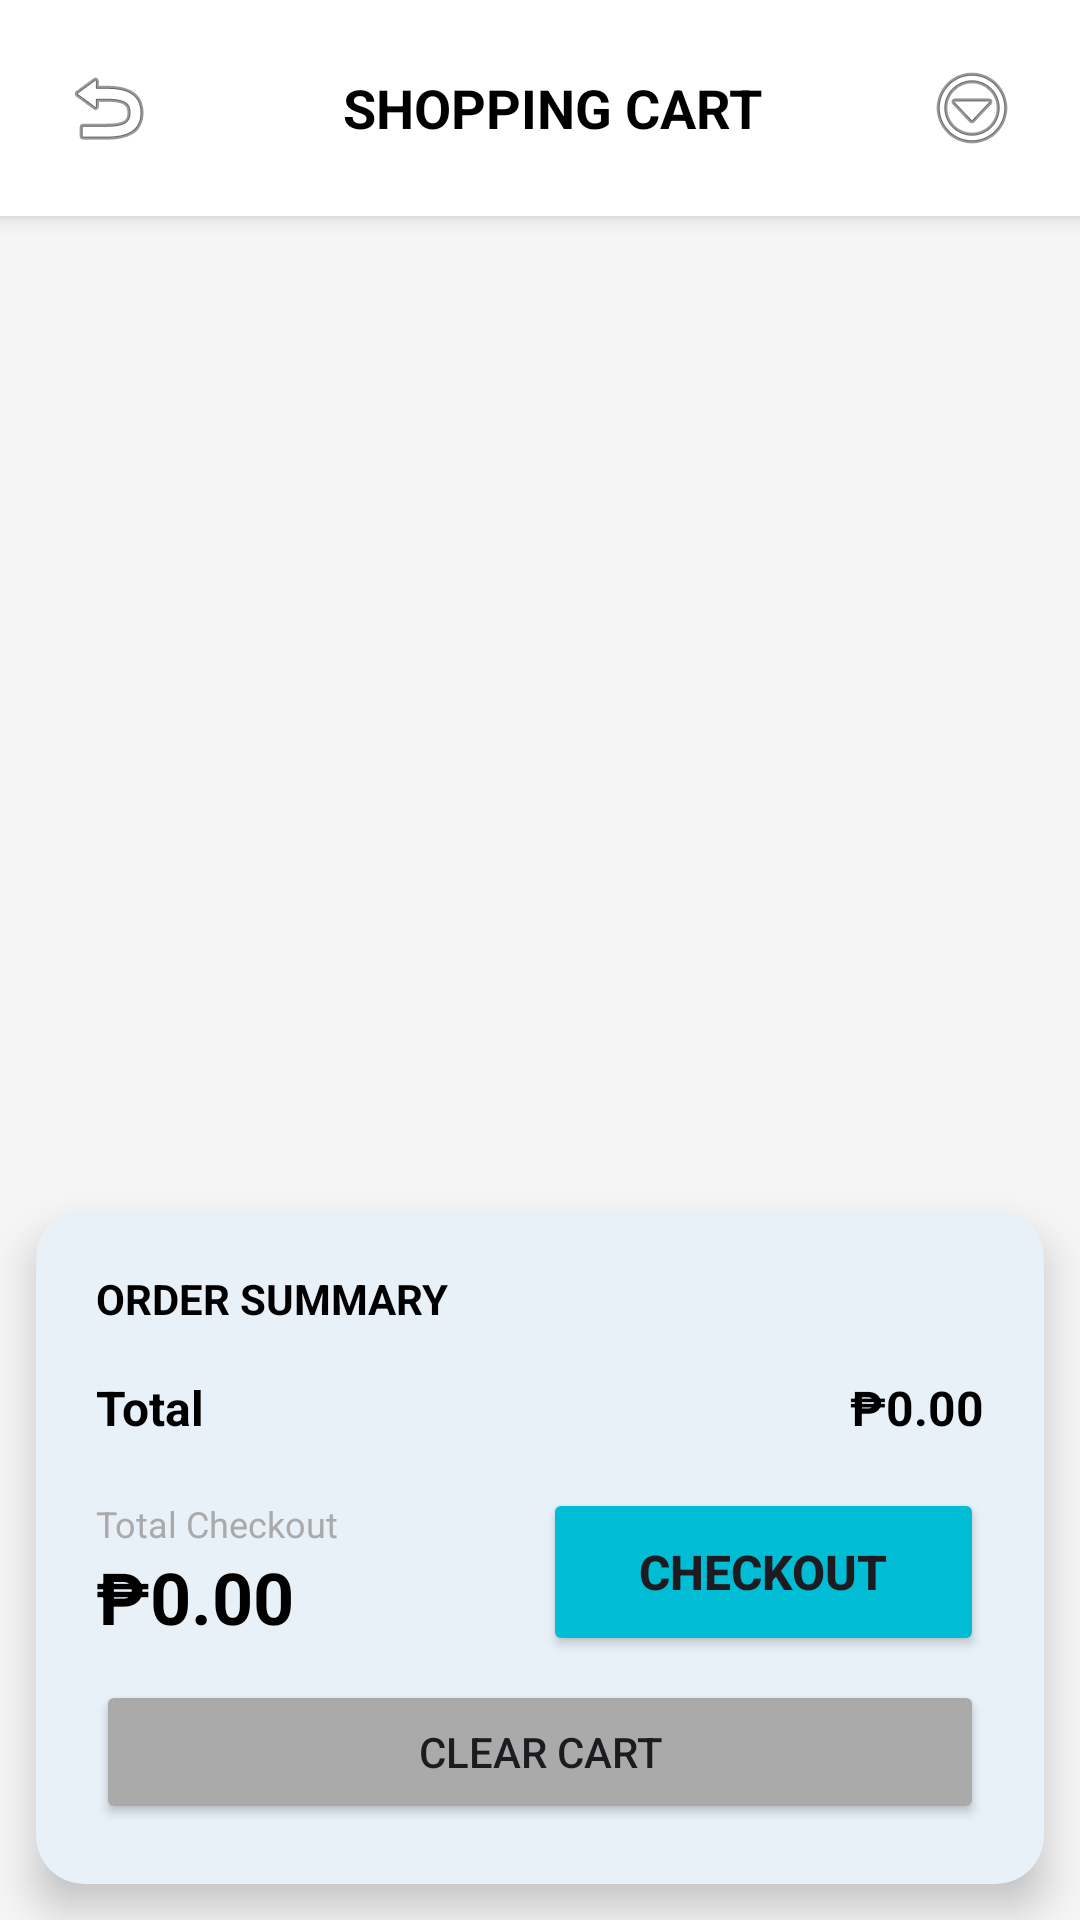

Layout XML and referenced resources for this Android screen:
<!-- AndroidManifest.xml: application theme Theme.PatientManagementSystemMobile -->
<!-- res/layout/fragment_cart.xml -->
<?xml version="1.0" encoding="utf-8"?>
<RelativeLayout xmlns:android="http://schemas.android.com/apk/res/android"
    xmlns:app="http://schemas.android.com/apk/res-auto"
    android:layout_width="match_parent"
    android:layout_height="match_parent"
    android:background="#F5F5F5">

    <LinearLayout
        android:layout_width="match_parent"
        android:layout_height="match_parent"
        android:orientation="vertical">

        
        <LinearLayout
            android:id="@+id/layoutHeader"
            android:layout_width="match_parent"
            android:layout_height="wrap_content"
            android:background="@android:color/white"
            android:elevation="4dp"
            android:orientation="vertical"
            android:padding="16dp">

            <LinearLayout
                android:layout_width="match_parent"
                android:layout_height="wrap_content"
                android:orientation="horizontal"
                android:gravity="center_vertical">

                <ImageButton
                    android:id="@+id/btnBack"
                    android:layout_width="40dp"
                    android:layout_height="40dp"
                    android:background="?attr/selectableItemBackgroundBorderless"
                    android:src="@android:drawable/ic_menu_revert"
                    android:contentDescription="Back"
                    android:layout_marginEnd="8dp" />

                <TextView
                    android:layout_width="0dp"
                    android:layout_height="wrap_content"
                    android:layout_weight="1"
                    android:text="SHOPPING CART"
                    android:textColor="@android:color/black"
                    android:textSize="18sp"
                    android:textStyle="bold"
                    android:gravity="center" />

                <ImageButton
                    android:layout_width="40dp"
                    android:layout_height="40dp"
                    android:background="?attr/selectableItemBackgroundBorderless"
                    android:src="@android:drawable/ic_menu_more"
                    android:contentDescription="More options" />

            </LinearLayout>

        </LinearLayout>

        
        <ProgressBar
            android:id="@+id/progressBar"
            android:layout_width="wrap_content"
            android:layout_height="wrap_content"
            android:layout_gravity="center"
            android:layout_marginTop="32dp"
            android:visibility="gone" />

        
        <LinearLayout
            android:id="@+id/layoutEmptyCart"
            android:layout_width="match_parent"
            android:layout_height="0dp"
            android:layout_weight="1"
            android:gravity="center"
            android:orientation="vertical"
            android:visibility="gone">

            <ImageView
                android:layout_width="120dp"
                android:layout_height="120dp"
                android:src="@android:drawable/ic_menu_help"
                android:alpha="0.3"
                android:contentDescription="Empty cart icon" />

            <TextView
                android:layout_width="wrap_content"
                android:layout_height="wrap_content"
                android:layout_marginTop="16dp"
                android:text="Your cart is empty"
                android:textColor="@android:color/darker_gray"
                android:textSize="18sp" />

            <Button
                android:id="@+id/btnStartShopping"
                android:layout_width="wrap_content"
                android:layout_height="wrap_content"
                android:layout_marginTop="16dp"
                android:text="Start Shopping" />

        </LinearLayout>

        
        <androidx.recyclerview.widget.RecyclerView
            android:id="@+id/recyclerViewCart"
            android:layout_width="match_parent"
            android:layout_height="0dp"
            android:layout_weight="1"
            android:clipToPadding="false"
            android:padding="12dp" />

    </LinearLayout>

    
    <androidx.cardview.widget.CardView
        android:id="@+id/cardSummary"
        android:layout_width="match_parent"
        android:layout_height="wrap_content"
        android:layout_alignParentBottom="true"
        android:layout_margin="12dp"
        app:cardElevation="8dp"
        app:cardCornerRadius="16dp"
        app:cardBackgroundColor="#E8F0F8">

        <LinearLayout
            android:layout_width="match_parent"
            android:layout_height="wrap_content"
            android:orientation="vertical"
            android:padding="20dp">

            <TextView
                android:layout_width="wrap_content"
                android:layout_height="wrap_content"
                android:text="ORDER SUMMARY"
                android:textColor="@android:color/black"
                android:textSize="14sp"
                android:textStyle="bold"
                android:layout_marginBottom="16dp" />

            <LinearLayout
                android:layout_width="match_parent"
                android:layout_height="wrap_content"
                android:orientation="horizontal"
                android:layout_marginBottom="16dp">

                <TextView
                    android:layout_width="0dp"
                    android:layout_height="wrap_content"
                    android:layout_weight="1"
                    android:text="Total"
                    android:textColor="@android:color/black"
                    android:textSize="16sp"
                    android:textStyle="bold" />

                <TextView
                    android:id="@+id/textTotal"
                    android:layout_width="wrap_content"
                    android:layout_height="wrap_content"
                    android:text="₱0.00"
                    android:textColor="@android:color/black"
                    android:textSize="16sp"
                    android:textStyle="bold" />

            </LinearLayout>

            <LinearLayout
                android:layout_width="match_parent"
                android:layout_height="wrap_content"
                android:orientation="horizontal"
                android:gravity="center_vertical">

                <LinearLayout
                    android:layout_width="0dp"
                    android:layout_height="wrap_content"
                    android:layout_weight="1"
                    android:orientation="vertical">

                    <TextView
                        android:layout_width="wrap_content"
                        android:layout_height="wrap_content"
                        android:text="Total Checkout"
                        android:textColor="@android:color/darker_gray"
                        android:textSize="12sp" />

                    <TextView
                        android:id="@+id/textTotalCheckout"
                        android:layout_width="wrap_content"
                        android:layout_height="wrap_content"
                        android:text="₱0.00"
                        android:textColor="@android:color/black"
                        android:textSize="24sp"
                        android:textStyle="bold" />

                </LinearLayout>

                <Button
                    android:id="@+id/btnCheckout"
                    android:layout_width="wrap_content"
                    android:layout_height="56dp"
                    android:text="Checkout"
                    android:textSize="16sp"
                    android:textStyle="bold"
                    android:paddingStart="32dp"
                    android:paddingEnd="32dp"
                    android:backgroundTint="#00BCD4" />

            </LinearLayout>

            <Button
                android:id="@+id/btnClearCart"
                android:layout_width="match_parent"
                android:layout_height="wrap_content"
                android:layout_marginTop="8dp"
                android:text="Clear Cart"
                android:textSize="14sp"
                android:backgroundTint="@android:color/darker_gray" />

        </LinearLayout>

    </androidx.cardview.widget.CardView>

</RelativeLayout>
<!-- resources referenced by this layout -->
<resources>
  <style name="Theme.PatientManagementSystemMobile" parent="Base.Theme.PatientManagementSystemMobile">
          
          <item name="android:navigationBarColor">@android:color/transparent</item>
          <item name="android:statusBarColor">@android:color/transparent</item>
          <item name="android:windowLightStatusBar">?attr/isLightTheme</item>
      </style>
  <style name="Base.Theme.PatientManagementSystemMobile" parent="Theme.Material3.DayNight.NoActionBar">
          <item name="colorPrimary">@color/purple_500</item>
          <item name="colorPrimaryVariant">@color/purple_700</item>
          <item name="colorOnPrimary">@color/white</item>
          <item name="colorSecondary">@color/teal_200</item>
          <item name="colorSecondaryVariant">@color/teal_700</item>
          <item name="colorOnSecondary">@color/black</item>
          <item name="android:statusBarColor">?attr/colorPrimaryVariant</item>
      </style>
  <color name="purple_500">#FF6200EE</color>
  <color name="purple_700">#FF3700B3</color>
  <color name="white">#FFFFFFFF</color>
  <color name="teal_200">#FF03DAC5</color>
  <color name="teal_700">#FF018786</color>
  <color name="black">#FF000000</color>
</resources>
